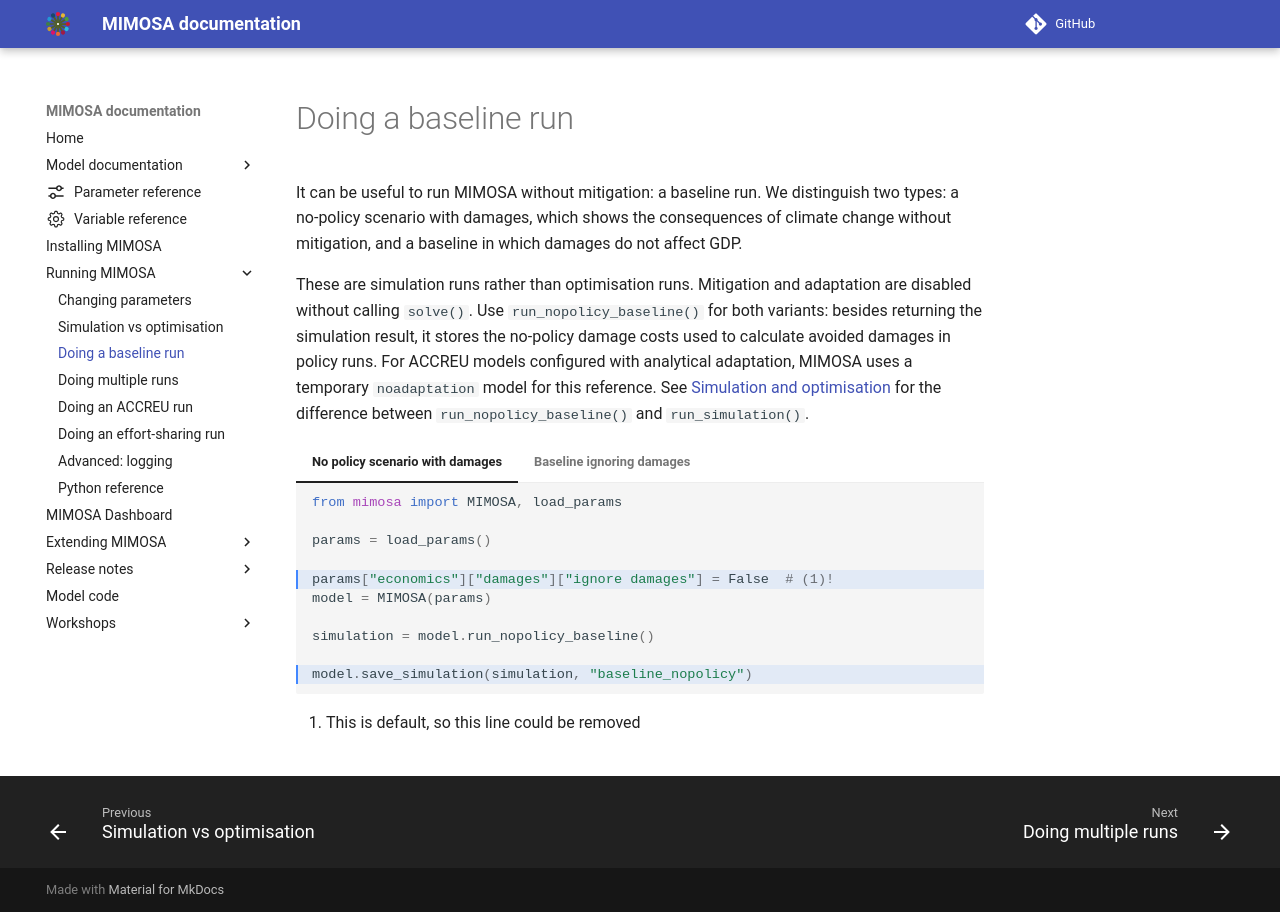

repository: UtrechtUniversity/mimosa · page: 2.0.0/run/baseline/index.html · generator: mkdocs

It can be useful to run MIMOSA without mitigation: a baseline run. We distinguish two types: a no-policy scenario with damages, which shows the consequences of climate change without mitigation, and a baseline in which damages do not affect GDP.

These are simulation runs rather than optimisation runs. Mitigation and
adaptation are disabled without calling `solve()`. Use
`run_nopolicy_baseline()` for both variants: besides returning the simulation
result, it stores the no-policy damage costs used to calculate avoided damages
in policy runs. For ACCREU models configured with analytical adaptation, MIMOSA
uses a temporary `noadaptation` model for this reference. See
[Simulation and optimisation](simulation.md#use-case-1-create-a-no-policy-reference-run)
for the difference between `run_nopolicy_baseline()` and `run_simulation()`.

=== "No policy scenario with damages"

     ```python hl_lines="5 10 11 12"
     --8<-- "tests/runs/run_nopolicy_withdamages.py"
     ```

     1. This is default, so this line could be removed

=== "Baseline ignoring damages"

     ``` python hl_lines="5 6 11 12 13"
     --8<-- "tests/runs/run_baseline_nodamages.py"
     ```

     1. When damages are ignored, they do not affect the GDP. However, they are still calculated, and the variable `damage_costs` is still available in the output. To avoid this confusion, the damages are set to zero.
